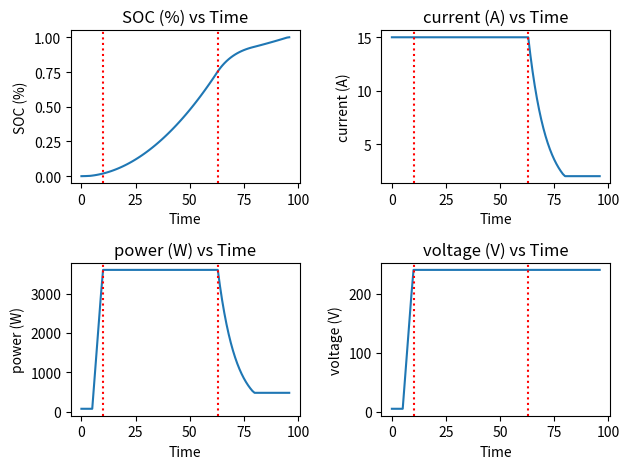

Write Python code to recreate this figure. (Note: this script raises an exception after producing the figure.)
import matplotlib.pyplot as plt
import numpy as np
import scipy.integrate as sp_int
import argparse


def plot(xs,ys,x_name='Time',vlines = None):
    num = len(ys)//2
    (fig,axs) = plt.subplots(num,num)
    i = 0
    j = 0
    for y,name in ys:
        if i >= num:
            i = 0
            j+=1
        axs[i,j].plot(xs,y)
        if not vlines == None:
            for v in vlines:
                axs[i,j].axvline(v,linestyle='dotted',color='r')
        axs[i,j].set_title(f'{name} vs {x_name}')
        axs[i,j].set(xlabel=x_name,ylabel=name)
        i+=1
    # for a in axs.flat:
        # a.set(xlabel=x_name)
        
    # pt.plot(xs,ys)
    # pt.xlabel(x_name)
    # pt.ylabel(y_name)
    # pt.suptitle(f'{y_name} vs {x_name}')
    # pt.savefig(name,fmt='png')
    # pt.clf()
    return plt
def f(i,v):
    return i*v
def charge(current,voltage,time): # returns (power, cap)
    p = current * voltage
    q = current * time
    return (p,q)
def update(c,v,soc,p,t):
    ts.append(t)
    ps.append(p)
    SOCs.append(soc)
    volts.append(v)
    currs.append(c)
    return


# https://batteryuniversity.com/learn/article/electric_vehicle_ev
# max_cap => kwh
SOCs = []
ps  =[]
volts = []
currs = []
ts = []
# SOC = soc
time_slots = []
def model(rampup_time=5,rampup_delay = 3,cutoff_soc=0.75,max_cap = 40,max_volt = 230,curr = 15,rate = 0.12,fname='plot',soc=0):
    max_cap *= 1000 # kwh
    time = 1000
    time = [x for x in range(0,int(time))]
    ramp_volts = max_volt/rampup_time
    print(f'ramp_volts: {ramp_volts}')
    SOC = soc
    i = curr
    v = 5
    min_curr = 2

    

    # =============== first phase ==============
    # charge
    print('\delay PHASE')
    # ramp up delay
    j = 0
    while j < rampup_delay:# and SOC < 0.3:
        t = time.pop(0) # pop a time step
        (power,cap) = charge(i,v,t)
        SOC += (cap/max_cap)
        update(i,v,SOC,power,t)
        print(f'V: {v} I: {i} SOC:{int(SOC*100)}%')
        j += 1
        t = time.pop(0)

    print('\nramp up PHASE')
    # first phase CC (ramp up -- increase volts)
    j = 0
    while j < rampup_time:# and SOC < 0.45:
        (power,cap) = charge(i,v,t)
        SOC += (cap/max_cap)
        update(i,v,SOC,power,t)
        print(f'V: {v} I: {i} SOC:{int(SOC*100)}%')
        v += ramp_volts
        v = min(v,max_volt)
        j += 1
        t = time.pop(0)
        
    print('-'*20,'\n2nd PHASE')
    time_slots.append(t)
    v = max_volt

    # second phase CV/CC (normal charge)
    while SOC < cutoff_soc: 
        (power,cap) = charge(i,v,t)
        SOC += (cap/max_cap)
        update(i,v,SOC,power,t)
        print(f'V: {v} I: {i} SOC:{int(SOC*100)}%')
        t = time.pop(0)
        
    time_slots.append(t-1)
    print('-'*20,'\n3nd PHASE')
    # third phase CV (ramp down -- decrease current)
    while SOC < 1:
        # if i > min_curr:
        i =  i * np.exp(-rate) #np.exp(-t/rate)
        i = max(i,min_curr)  
        (power,cap) = charge(i,v,t)
        SOC = SOC + (cap/max_cap)
        SOC = min(SOC,1)
        update(i,v,SOC,power,t)
        print(f'V: {v} I: {i} SOC:{int(SOC*100)}%')
        t = time.pop(0)
    ys = [(SOCs,'SOC (%)'),(ps,'power (W)'),(currs,'current (A)'),(volts,'voltage (V)')]
    plot(ts,ys,vlines = time_slots)
    plt.tight_layout()
    plt.savefig(f'figs/{fname}.png')


parser = argparse.ArgumentParser(description='Process program args.')
parser.add_argument('-rd', type=int, help='ramp-up delay (sec)',default=3) # in secs

parser.add_argument('-rt', type=int, help='ramp-up time (sec)',default=5) # in secs
parser.add_argument('-o', type=str, help='output file name',default='plot') # png
parser.add_argument('-soc', type=float, help='current SOC (%)',default=0.) # in %

parser.add_argument('-cutoff_soc', type=float, help='transition SOC (%)',default=0.75) # in %

parser.add_argument('-cap', type=int, help='max capacity (kWh)',default=40) # in kwh
parser.add_argument('-v', type=int, help='voltage (V)',default=240) 
parser.add_argument('-c', type=int, help='current (Amp)',default=15) 
parser.add_argument('-dr', type=float, help='decay rate (%)',default=.12)




args = parser.parse_args()
rd = args.rd
rt = args.rt
out = args.o
soc = args.soc
cs = args.cutoff_soc
cap = args.cap
v = args.v
c = args.c
dr = args.dr

model(rt,rd,cs,cap,v,c,dr,out,soc)
# print(args.accumulate(args.integers))
